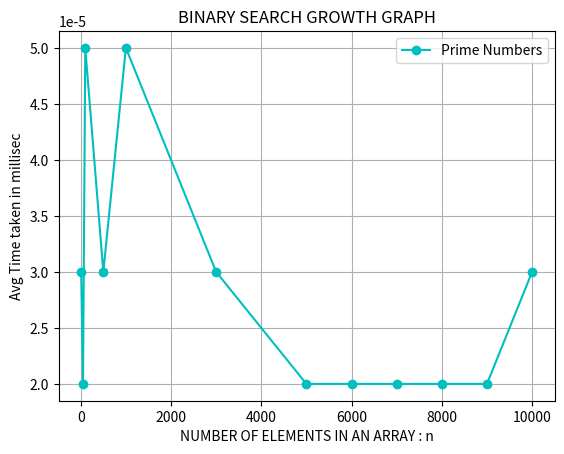

Reproduce this figure in Python.
import matplotlib.pyplot as plt

# Sample data
x = [10, 50, 100,500,1000,3000,5000,6000,7000,8000,9000,10000]
y = [0.000030,0.000020,0.000050,0.000030,0.000050,0.000030,0.000020,0.000020,0.000020,0.000020,0.000020,0.000030]

# Create the plot
plt.plot(x, y, marker='o', linestyle='-', color='c', label='Prime Numbers')

# Add labels and title
plt.xlabel('NUMBER OF ELEMENTS IN AN ARRAY : n')
plt.ylabel('Avg Time taken in millisec')
plt.title('BINARY SEARCH GROWTH GRAPH')
plt.legend()

# Show the plot
plt.grid(True)
plt.show()

